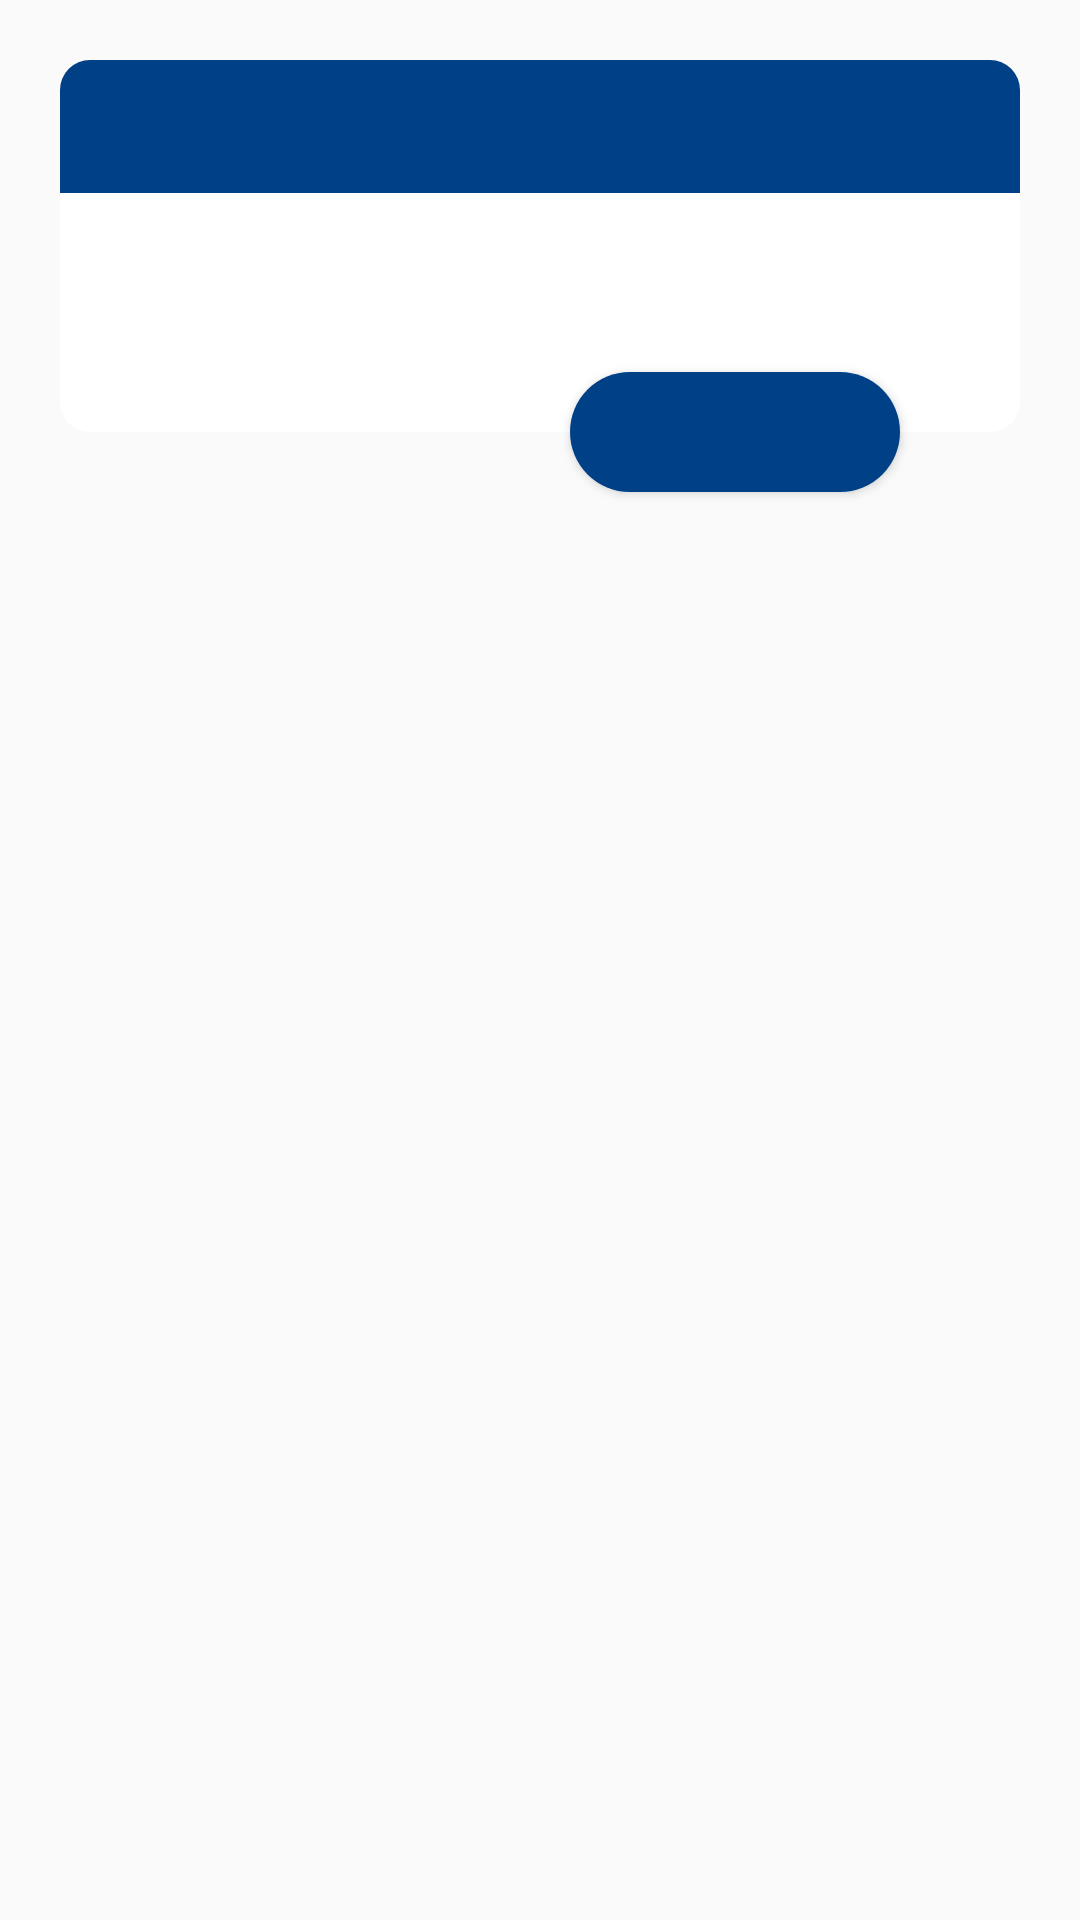

Layout XML and referenced resources for this Android screen:
<!-- AndroidManifest.xml: application theme AppTheme -->
<!-- res/layout/layout_confirmation_dialog.xml -->
<?xml version="1.0" encoding="utf-8"?>
<androidx.constraintlayout.widget.ConstraintLayout xmlns:android="http://schemas.android.com/apk/res/android"
    xmlns:app="http://schemas.android.com/apk/res-auto"
    android:id="@+id/lyDialogContainer"
    android:layout_width="match_parent"
    android:layout_height="match_parent"
    android:layout_margin="20dp"
    android:padding="20dp">

    <androidx.constraintlayout.widget.ConstraintLayout
        android:id="@+id/lyDialog"
        android:layout_width="match_parent"
        android:layout_height="wrap_content"
        android:background="@drawable/bg_dialog"
        app:layout_constraintTop_toTopOf="parent">

        <TextView
            android:id="@+id/lblTitle"
            android:layout_width="match_parent"
            android:layout_height="wrap_content"
            android:background="@drawable/bg_title_confirmation"
            android:padding="10dp"
            android:textColor="@color/colorWhite"
            android:textSize="18sp"
            android:textStyle="bold"
            app:layout_constraintTop_toTopOf="parent" />

        <ImageView
            android:id="@+id/imgIcon"
            android:layout_width="25dp"
            android:layout_height="25dp"
            android:layout_marginEnd="10dp"
            android:tint="@color/colorWhite"
            app:layout_constraintBottom_toBottomOf="@id/lblTitle"
            app:layout_constraintEnd_toEndOf="parent"
            app:layout_constraintTop_toTopOf="@id/lblTitle" />

        <TextView
            android:id="@+id/lblMessage"
            android:layout_width="match_parent"
            android:layout_height="wrap_content"
            android:layout_marginStart="20dp"
            android:layout_marginTop="18dp"
            android:layout_marginEnd="20dp"
            android:layout_marginBottom="40dp"
            android:textColor="@color/colorPrimaryDark"
            android:textSize="16sp"
            app:layout_constraintBottom_toBottomOf="parent"
            app:layout_constraintTop_toBottomOf="@id/lblTitle" />
    </androidx.constraintlayout.widget.ConstraintLayout>

    <Button
        android:id="@+id/btnCancel"
        android:layout_width="0dp"
        android:layout_height="40dp"
        android:layout_marginStart="40dp"
        android:layout_marginEnd="10dp"
        android:background="@drawable/bg_button_neutral"
        android:textColor="@color/colorWhite"
        android:textSize="14sp"
        app:layout_constraintBottom_toBottomOf="@id/lyDialog"
        app:layout_constraintEnd_toStartOf="@id/btnConfirm"
        app:layout_constraintStart_toStartOf="parent"
        app:layout_constraintTop_toBottomOf="@id/lyDialog" />

    <Button
        android:id="@+id/btnConfirm"
        android:layout_width="0dp"
        android:layout_height="40dp"
        android:layout_marginStart="10dp"
        android:layout_marginEnd="40dp"
        android:background="@drawable/bg_button_confirmation"
        android:textColor="@color/colorWhite"
        android:textSize="14sp"
        app:layout_constraintBottom_toBottomOf="@id/lyDialog"
        app:layout_constraintEnd_toEndOf="parent"
        app:layout_constraintStart_toEndOf="@id/btnCancel"
        app:layout_constraintTop_toBottomOf="@id/lyDialog" />
</androidx.constraintlayout.widget.ConstraintLayout>
<!-- resources referenced by this layout -->
<resources>
  <color name="colorPrimaryDark">#444444</color>
  <color name="colorWhite">#FFFFFFFF</color>
  <!-- drawable bg_button_confirmation (drawable) -->
  <?xml version="1.0" encoding="utf-8"?>
  <shape
      xmlns:android="http://schemas.android.com/apk/res/android"
      android:shape="rectangle">
      <solid android:color="@color/colorDate"/>
      <corners android:radius="20dp"/>
  </shape>
  <!-- drawable bg_dialog (drawable) -->
  <?xml version="1.0" encoding="utf-8"?>
  <shape xmlns:android="http://schemas.android.com/apk/res/android"
      android:shape="rectangle">
      <solid android:color="@color/colorWhite"/>
      <corners
          android:radius="10dp"/>
  </shape>
  <!-- drawable bg_title_confirmation (drawable) -->
  <?xml version="1.0" encoding="utf-8"?>
  <shape
      xmlns:android="http://schemas.android.com/apk/res/android"
      android:shape="rectangle">
      <solid android:color="@color/colorDate"/>
      <corners android:topLeftRadius="10dp"
          android:topRightRadius="10dp"/>
  </shape>
  <style name="AppTheme" parent="Theme.AppCompat.Light.NoActionBar">
          
          <item name="colorPrimary">@color/black_overlay2</item>
          <item name="colorPrimaryDark">@color/black_overlay</item>
          <item name="colorAccent">@color/colorAccent</item>
          <item name="android:windowActionBar">false</item>
          <item name="android:windowNoTitle">true</item>
          <item name="android:textColorSecondary">@android:color/darker_gray</item>
          <item name="android:navigationBarColor">@color/black_overlay</item>
      </style>
  <color name="colorDate">#004087</color>
  <color name="black_overlay2">#F3831B1B</color>
  <color name="black_overlay">#5E0808</color>
  <color name="colorAccent">#0066cc</color>
</resources>
